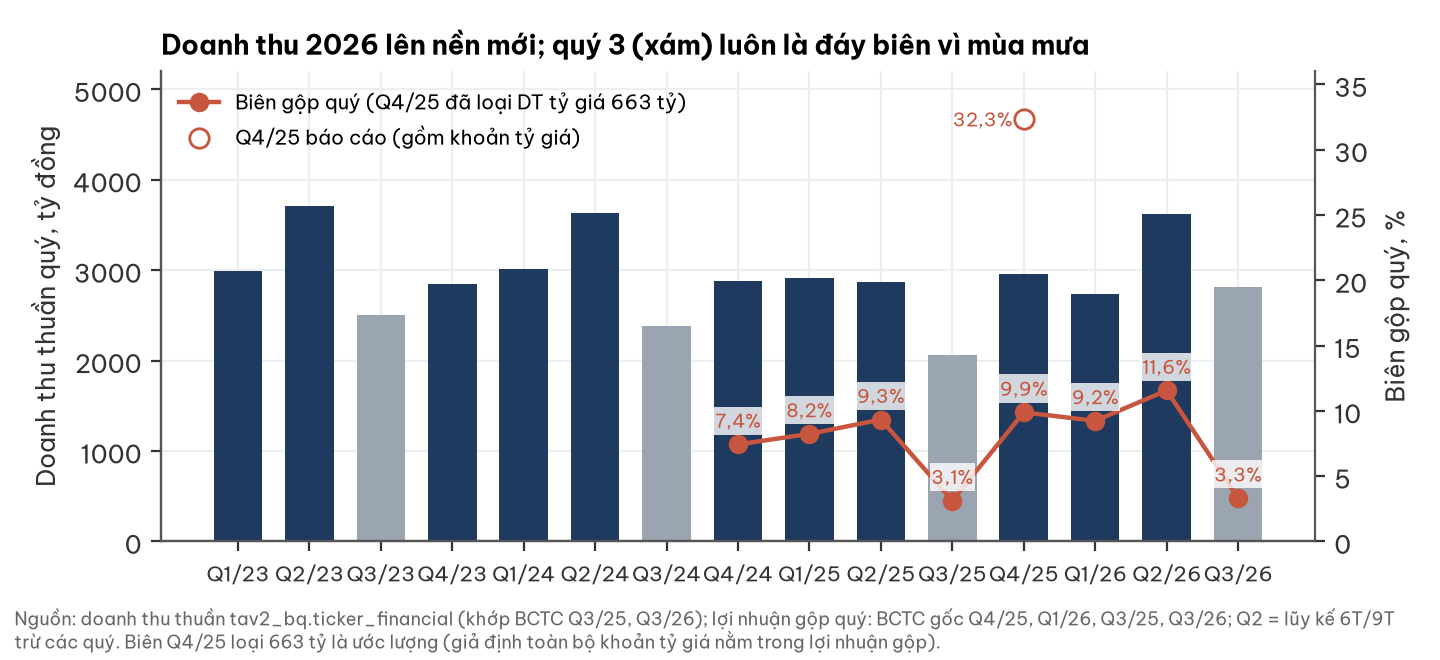

Values plotted in this chart, from the file beside it:
quarter, revenue, gross_profit, gpm_reported, gpm_ex_fx
2024Q4, 2884, 214.2, 7.427, 7.427
2025Q1, 2912, 239.7, 8.231, 8.231
2025Q2, 2864, 267.1, 9.326, 9.326
2025Q3, 2056, 64.2, 3.122, 3.122
2025Q4, 2953, 954.8, 32.33, 9.881
2026Q1, 2734, 252.4, 9.232, 9.232
2026Q2, 3625, 418.9, 11.56, 11.56
2026Q3, 2815, 93.1, 3.308, 3.308
